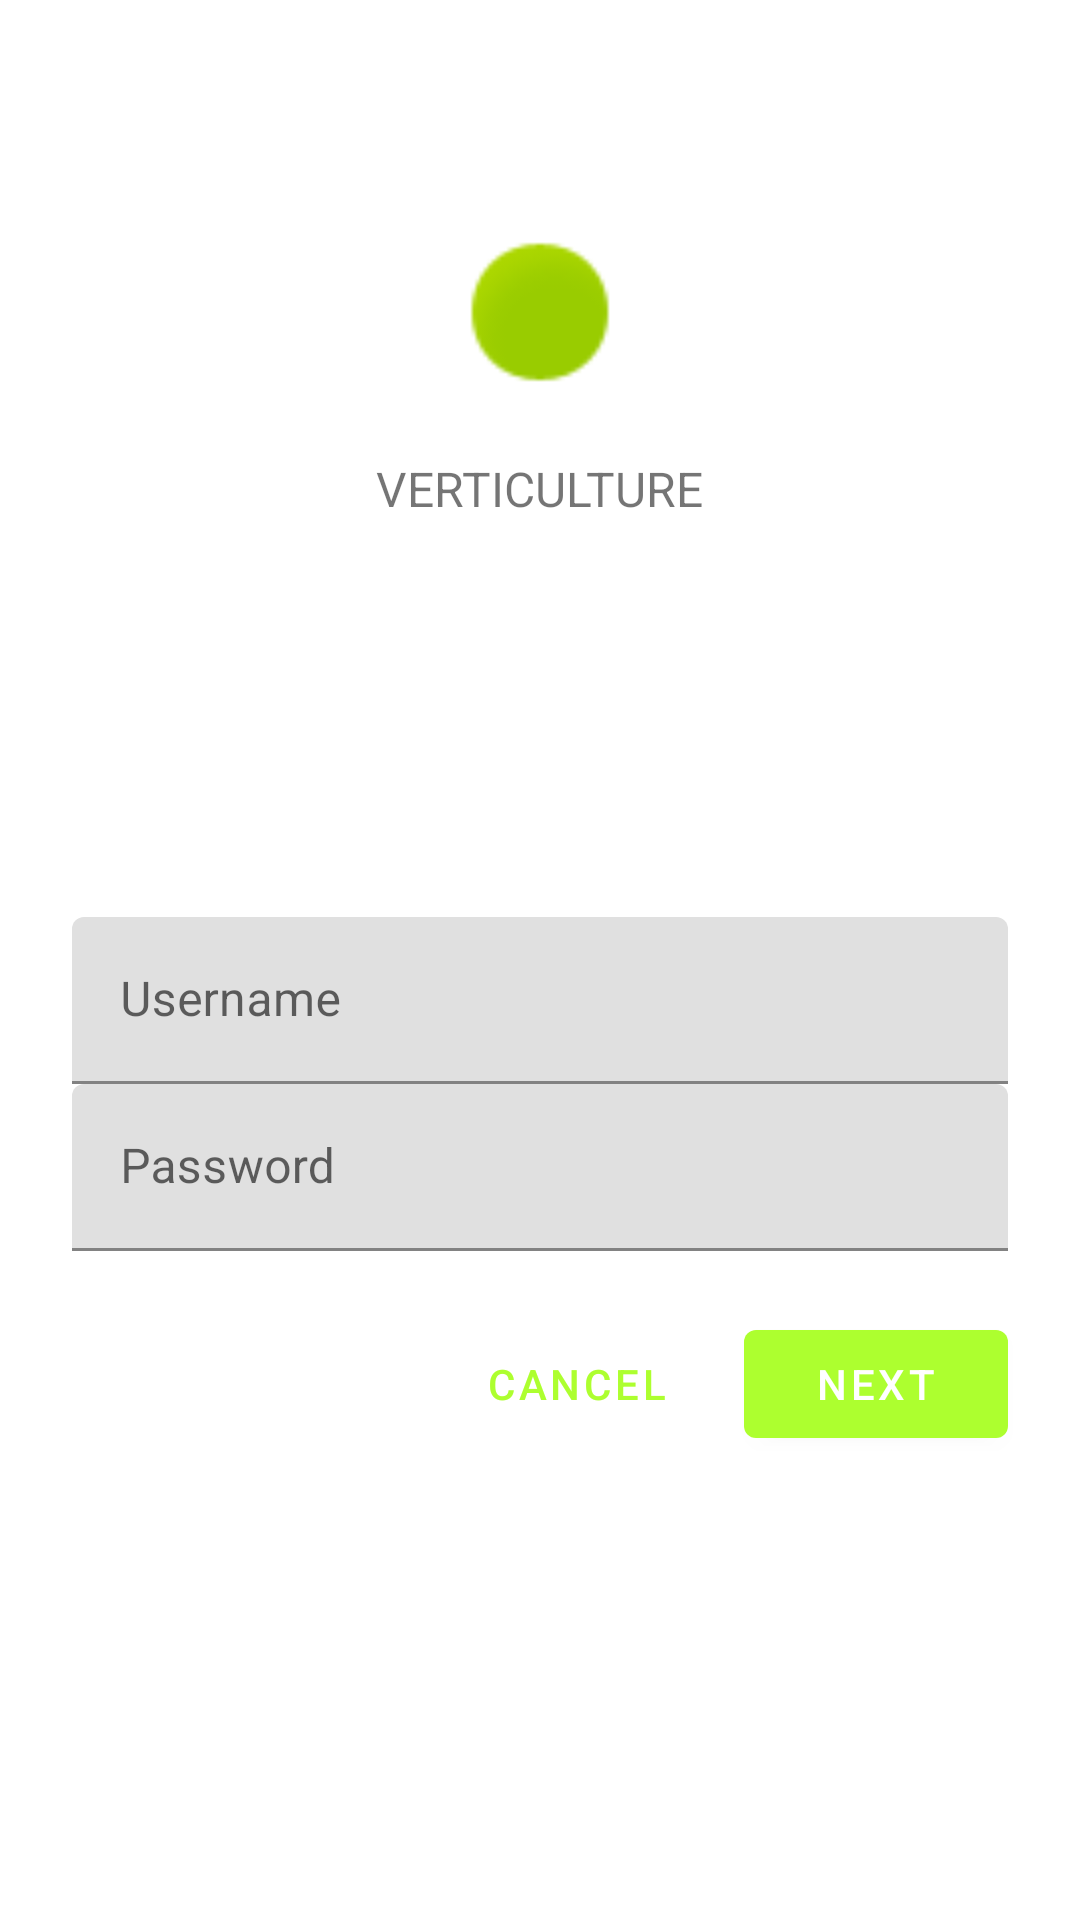

This screen was rendered from an Android layout file. Write that file and the resources it references.
<!-- AndroidManifest.xml: application theme Theme.Verticulture -->
<!-- res/layout/ver_login_fragment.xml -->
<?xml version="1.0" encoding="utf-8"?>
<ScrollView xmlns:android="http://schemas.android.com/apk/res/android"
    xmlns:app="http://schemas.android.com/apk/res-auto"
    xmlns:tools="http://schemas.android.com/tools"
    android:layout_width="match_parent"
    android:layout_height="match_parent"
    android:background="@color/loginPageBackgroundColor"
    tools:context="com.google.codelabs.mdc.java.verticulture.LoginFragment">

    <LinearLayout
        android:layout_width="match_parent"
        android:layout_height="wrap_content"
        android:clipChildren="false"
        android:clipToPadding="false"
        android:orientation="vertical"
        android:padding="24dp"
        android:paddingTop="16dp">

        <ImageView
            android:layout_width="64dp"
            android:layout_height="64dp"
            android:layout_gravity="center_horizontal"
            android:layout_marginBottom="16dp"
            android:layout_marginTop="48dp"
            android:contentDescription="@string/ver_app_name"
            app:srcCompat="@android:drawable/presence_online" />

        <TextView
            android:layout_width="wrap_content"
            android:layout_height="wrap_content"
            android:layout_gravity="center_horizontal"
            android:layout_marginBottom="132dp"
            android:text="@string/ver_app_name"
            android:textAllCaps="true"
            android:textSize="16sp" />

        
        <android.support.design.widget.TextInputLayout
            android:layout_width="match_parent"
            android:layout_height="wrap_content"
            android:hint="@string/ver_hint_username">

            <android.support.design.widget.TextInputEditText
                android:id="@+id/email_edit_text"
                android:layout_width="match_parent"
                android:layout_height="wrap_content"
                android:inputType="text"
                android:maxLines="1" />
        </android.support.design.widget.TextInputLayout>

        <android.support.design.widget.TextInputLayout
            android:id="@+id/password_text_input"
            android:layout_width="match_parent"
            android:layout_height="wrap_content"
            android:hint="@string/ver_hint_password"
            app:errorEnabled="true">

            <android.support.design.widget.TextInputEditText
                android:id="@+id/password_edit_text"
                android:layout_width="match_parent"
                android:layout_height="wrap_content"
                android:inputType="textPassword"/>
        </android.support.design.widget.TextInputLayout>

        
        <RelativeLayout
            android:layout_width="match_parent"
            android:layout_height="wrap_content">

            <android.support.design.button.MaterialButton
                android:id="@+id/next_button"
                android:layout_width="wrap_content"
                android:layout_height="wrap_content"
                android:layout_alignParentEnd="true"
                android:layout_alignParentRight="true"
                android:text="@string/ver_button_next" />

            <android.support.design.button.MaterialButton
                android:id="@+id/cancel_button"
                style="@style/Widget.MaterialComponents.Button.TextButton"
                android:layout_width="wrap_content"
                android:layout_height="wrap_content"
                android:layout_marginEnd="12dp"
                android:layout_marginRight="12dp"
                android:layout_toStartOf="@id/next_button"
                android:layout_toLeftOf="@id/next_button"
                android:text="@string/ver_button_cancel" />

        </RelativeLayout>
    </LinearLayout>
</ScrollView>
<!-- resources referenced by this layout -->
<resources>
  <color name="loginPageBackgroundColor">#FFFFFF</color>
  <string name="ver_app_name">Verticulture</string>
  <string name="ver_button_cancel">Cancel</string>
  <string name="ver_button_next">Next</string>
  <string name="ver_hint_password">Password</string>
  <string name="ver_hint_username">Username</string>
  <style name="Theme.Verticulture" parent="Theme.MaterialComponents.Light.NoActionBar">
          
          <item name="colorPrimary">@color/colorPrimary</item>
          <item name="colorPrimaryDark">@color/colorPrimaryDark</item>
          <item name="colorAccent">@color/colorAccent</item>
          <item name="android:windowLightStatusBar" tools:targetApi="m">true</item>
          <item name="colorControlActivated">@color/colorControlActivated</item>
          <item name="android:textColorPrimary">@color/textColorPrimary</item>
      </style>
  <color name="colorPrimary">#adff2f</color>
  <color name="colorPrimaryDark">#adff2f</color>
  <color name="colorAccent">#adff2f</color>
  <color name="colorControlActivated">#FBB8AC</color>
  <color name="textColorPrimary">#442C2E</color>
</resources>
